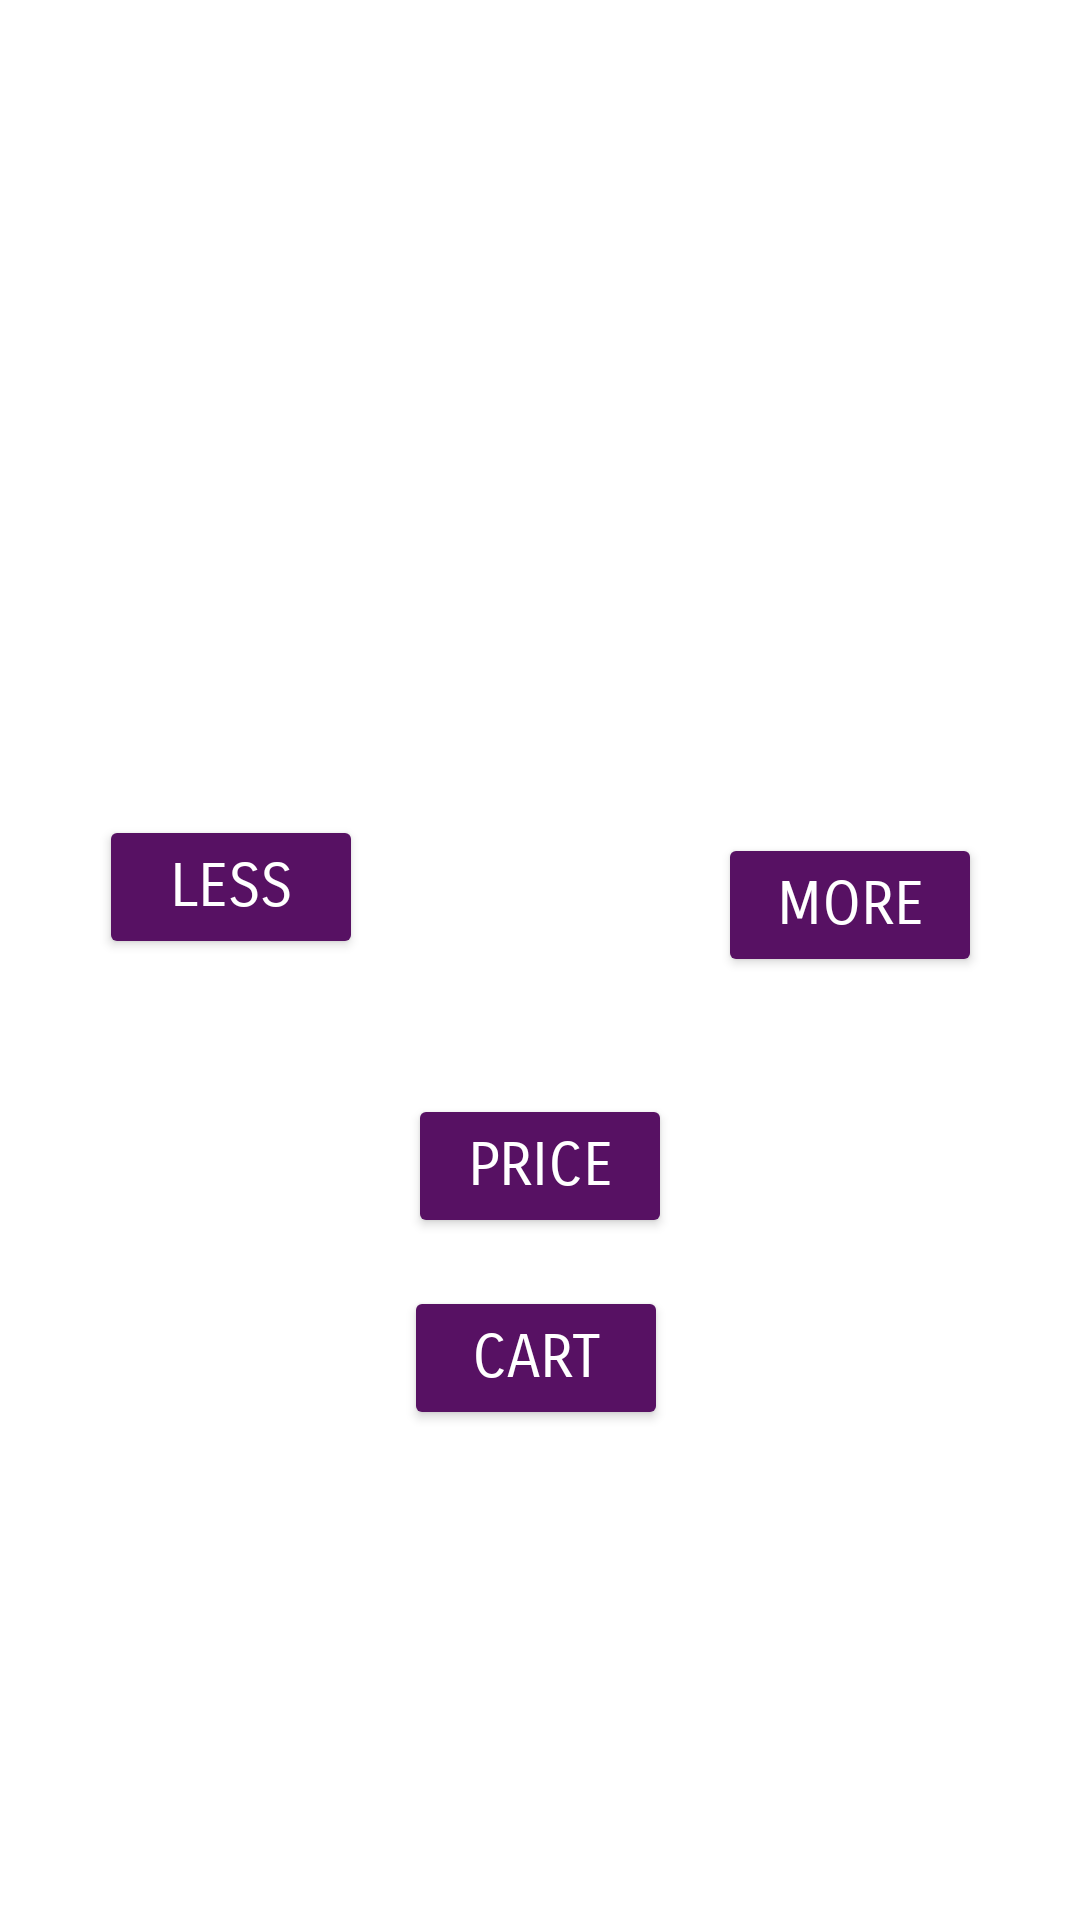

The Android layout XML behind this screen, and the referenced resources:
<!-- AndroidManifest.xml: application theme Theme.AndroidResto -->
<!-- res/layout/activity_details.xml -->
<?xml version="1.0" encoding="utf-8"?>
<androidx.constraintlayout.widget.ConstraintLayout xmlns:android="http://schemas.android.com/apk/res/android"
    xmlns:app="http://schemas.android.com/apk/res-auto"
    xmlns:tools="http://schemas.android.com/tools"
    android:layout_width="match_parent"
    android:layout_height="match_parent">

    <TextView
        android:id="@+id/titlePlate"
        android:layout_width="349dp"
        android:layout_height="wrap_content"
        android:layout_marginBottom="464dp"
        android:fontFamily="sans-serif-smallcaps"
        android:gravity="center"
        android:text="TextView"
        android:textColor="#FFFFFF"
        android:textSize="24sp"
        app:layout_constraintBottom_toBottomOf="parent"
        app:layout_constraintEnd_toEndOf="parent"
        app:layout_constraintStart_toStartOf="parent" />

    <TextView
        android:id="@+id/ingredientPlate"
        android:layout_width="wrap_content"
        android:layout_height="wrap_content"
        android:layout_marginTop="30dp"
        android:layout_marginBottom="50dp"
        android:fontFamily="sans-serif-light"
        android:text="ingredientPlate"
        android:textColor="#FFFFFF"
        android:textSize="16sp"
        app:layout_constraintBottom_toTopOf="@+id/amountPlate"
        app:layout_constraintEnd_toEndOf="parent"
        app:layout_constraintStart_toStartOf="parent"
        app:layout_constraintTop_toBottomOf="@+id/titlePlate"
        app:layout_constraintVertical_bias="0.120000005" />

    <TextView
        android:id="@+id/amountPlate"
        android:layout_width="53dp"
        android:layout_height="36dp"
        android:layout_marginTop="50dp"
        android:backgroundTint="#571163"
        android:fontFamily="sans-serif-smallcaps"
        android:textColor="#FFFFFF"
        android:textSize="24sp"
        app:layout_constraintEnd_toEndOf="parent"
        app:layout_constraintStart_toStartOf="parent"
        app:layout_constraintTop_toBottomOf="@+id/ingredientPlate" />

    <Button
        android:id="@+id/lessAmount"
        android:layout_width="wrap_content"
        android:layout_height="wrap_content"
        android:backgroundTint="#571163"
        android:fontFamily="sans-serif-smallcaps"
        android:text="LESS"
        android:textColor="#FFFFFF"
        android:textSize="20sp"
        app:layout_constraintBottom_toBottomOf="@+id/amountPlate"
        app:layout_constraintEnd_toStartOf="@+id/amountPlate"
        app:layout_constraintStart_toStartOf="parent"
        app:layout_constraintTop_toTopOf="@+id/amountPlate" />

    <Button
        android:id="@+id/moreAmount"
        android:layout_width="wrap_content"
        android:layout_height="wrap_content"
        android:backgroundTint="#571163"
        android:fontFamily="sans-serif-smallcaps"
        android:text="MORE"
        android:textColor="#FFFFFF"
        android:textSize="20sp"
        app:layout_constraintEnd_toEndOf="parent"
        app:layout_constraintStart_toEndOf="@+id/amountPlate"
        app:layout_constraintTop_toTopOf="@+id/amountPlate" />

    <Button
        android:id="@+id/pricePlate"
        android:layout_width="wrap_content"
        android:layout_height="wrap_content"
        android:layout_marginTop="39dp"
        android:layout_marginBottom="88dp"
        android:backgroundTint="#571163"
        android:fontFamily="sans-serif-smallcaps"
        android:text="PRICE"
        android:textColor="#FFFFFF"
        android:textSize="20sp"
        app:layout_constraintBottom_toBottomOf="parent"
        app:layout_constraintEnd_toEndOf="parent"
        app:layout_constraintStart_toStartOf="parent"
        app:layout_constraintTop_toBottomOf="@+id/amountPlate"
        app:layout_constraintVertical_bias="0.07999998" />

    <Button
        android:id="@+id/cart"
        android:layout_width="wrap_content"
        android:layout_height="wrap_content"
        android:layout_marginTop="16dp"
        android:backgroundTint="#571163"
        android:fontFamily="sans-serif-smallcaps"
        android:text="cart"
        android:textColor="#FFFFFF"
        android:textSize="20sp"
        app:layout_constraintEnd_toEndOf="parent"
        app:layout_constraintHorizontal_bias="0.495"
        app:layout_constraintStart_toStartOf="parent"
        app:layout_constraintTop_toBottomOf="@+id/pricePlate" />

    <ImageView
        android:id="@+id/imageView"
        android:layout_width="410dp"
        android:layout_height="130dp"
        app:layout_constraintEnd_toEndOf="parent"
        app:layout_constraintStart_toStartOf="parent"
        app:layout_constraintTop_toTopOf="parent"
        app:srcCompat="@drawable/kisspng_cafe_menu_logo_brand_eating_restaurant_5b4fad2cc21fe0_4504513115319483327952_900x675" />
</androidx.constraintlayout.widget.ConstraintLayout>
<!-- resources referenced by this layout -->
<resources>
  <style name="Theme.AndroidResto" parent="Theme.MaterialComponents.DayNight.DarkActionBar">
          
          <item name="colorPrimary">@color/purple_500</item>
          <item name="colorPrimaryVariant">@color/purple_700</item>
          <item name="colorOnPrimary">@color/white</item>
          
          <item name="colorSecondary">@color/teal_200</item>
          <item name="colorSecondaryVariant">@color/teal_700</item>
          <item name="colorOnSecondary">@color/black</item>
          
          <item name="android:statusBarColor">?attr/colorPrimaryVariant</item>
          
      </style>
  <!-- not gathered from this repository: default colours our renderer supplied (Android Studio template values) -->
  <color name="purple_500">#FF6200EE</color>
  <color name="purple_700">#FF3700B3</color>
  <color name="teal_200">#FF03DAC5</color>
  <color name="teal_700">#FF018786</color>
  <color name="black">#FF000000</color>
  <color name="white">#FFFFFFFF</color>
</resources>
